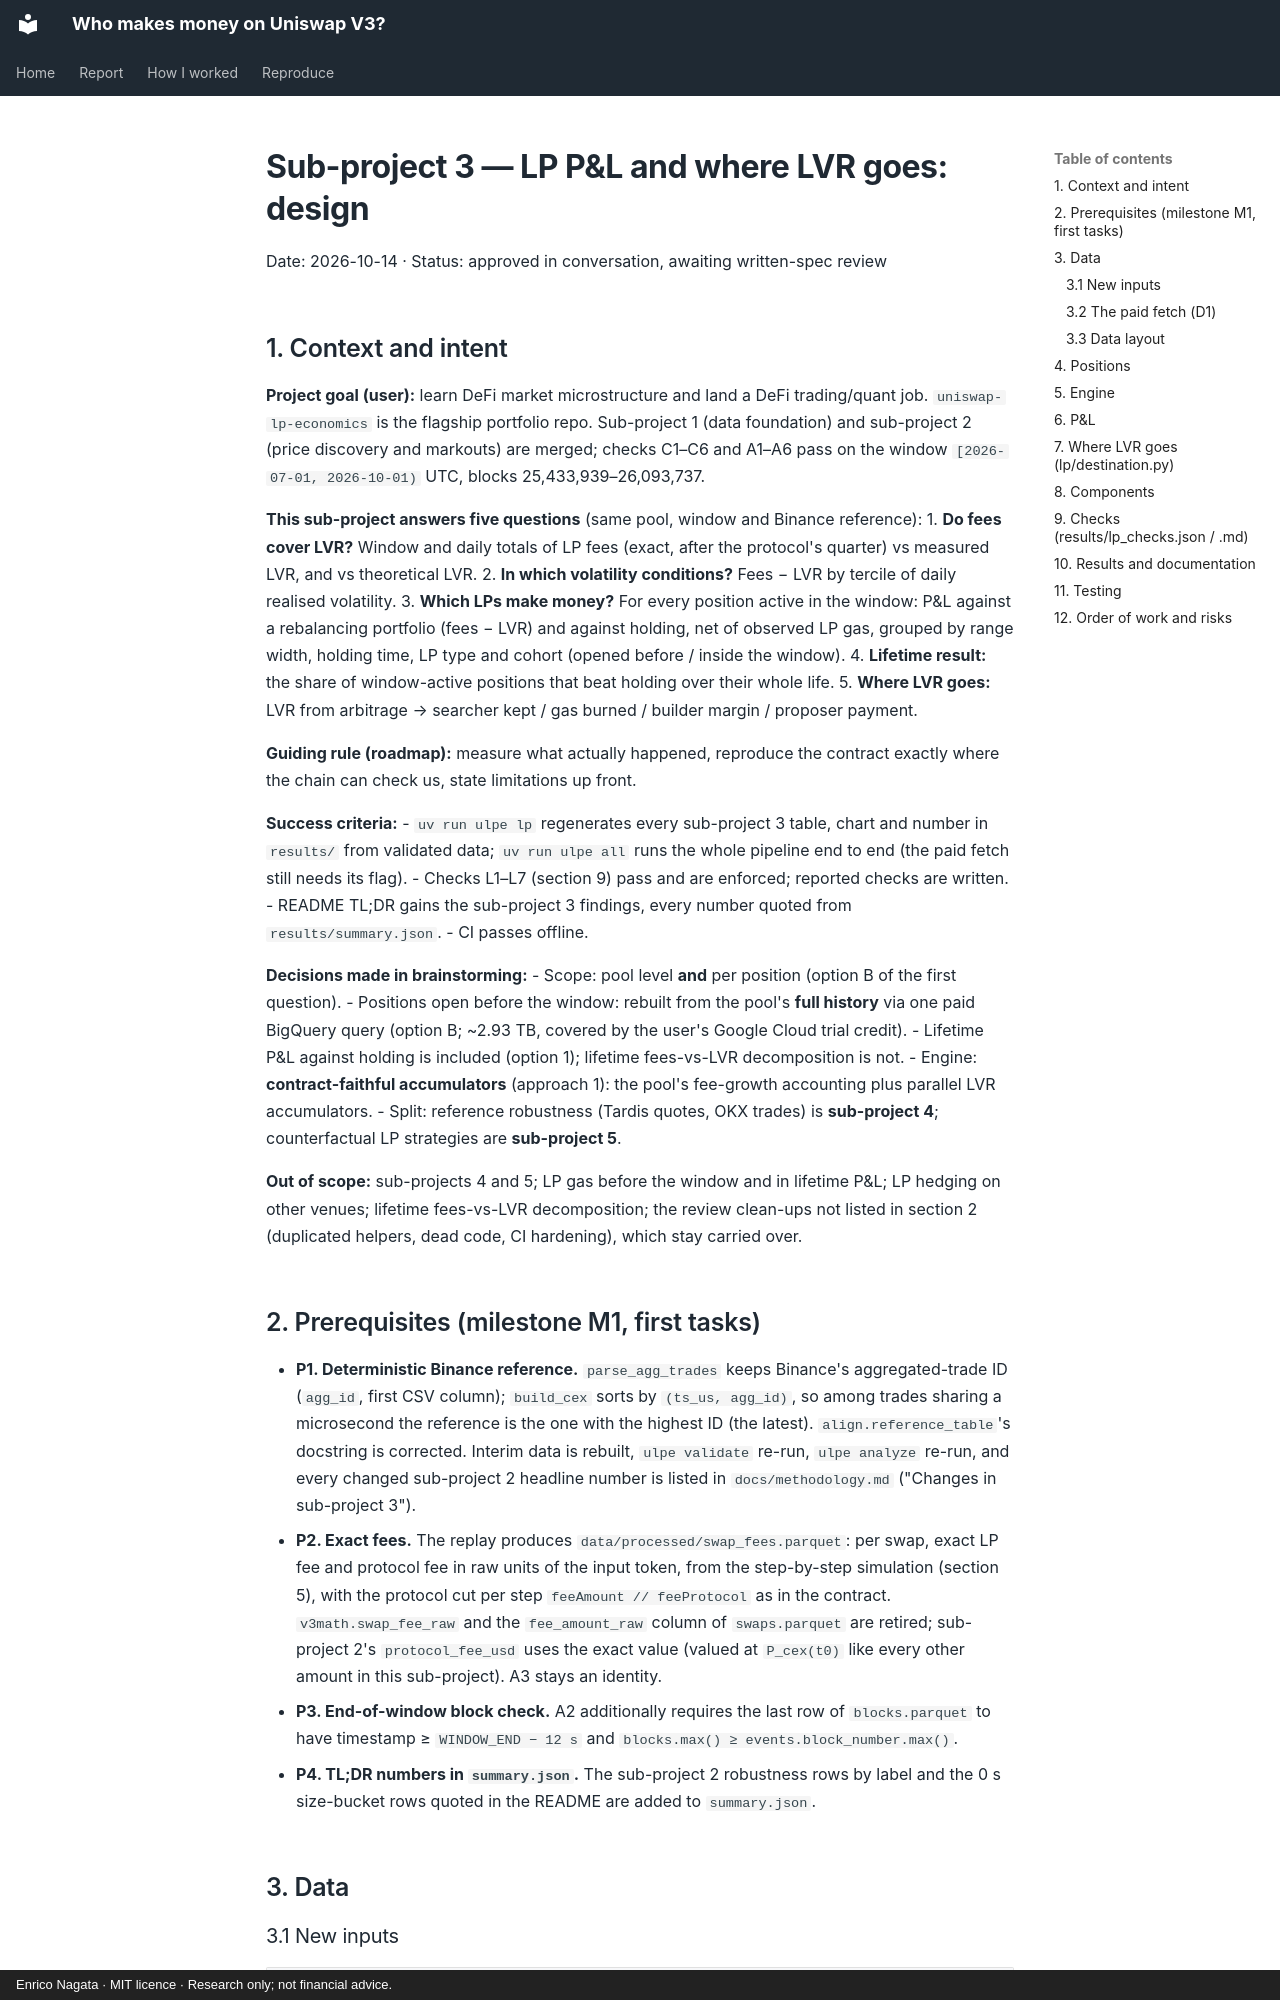

repository: samuraixx-key/uniswap-lp-economics · page: specs/2026-10-14-lp-pnl-lvr-design/index.html · generator: mkdocs · copyright: Enrico Nagata · MIT licence · Research only; not financial advice.

# Sub-project 3 — LP P&L and where LVR goes: design

Date: 2026-10-14 · Status: approved in conversation, awaiting written-spec review

## 1. Context and intent

**Project goal (user):** learn DeFi market microstructure and land a DeFi trading/quant job.
`uniswap-lp-economics` is the flagship portfolio repo. Sub-project 1 (data foundation) and
sub-project 2 (price discovery and markouts) are merged; checks C1–C6 and A1–A6 pass on the window
`[2026-07-01, 2026-10-01)` UTC, blocks 25,433,939–26,093,737.

**This sub-project answers five questions** (same pool, window and Binance reference):
1. **Do fees cover LVR?** Window and daily totals of LP fees (exact, after the protocol's quarter) vs
   measured LVR, and vs theoretical LVR.
2. **In which volatility conditions?** Fees − LVR by tercile of daily realised volatility.
3. **Which LPs make money?** For every position active in the window: P&L against a rebalancing
   portfolio (fees − LVR) and against holding, net of observed LP gas, grouped by range width,
   holding time, LP type and cohort (opened before / inside the window).
4. **Lifetime result:** the share of window-active positions that beat holding over their whole life.
5. **Where LVR goes:** LVR from arbitrage → searcher kept / gas burned / builder margin / proposer
   payment.

**Guiding rule (roadmap):** measure what actually happened, reproduce the contract exactly where the
chain can check us, state limitations up front.

**Success criteria:**
- `uv run ulpe lp` regenerates every sub-project 3 table, chart and number in `results/` from validated
  data; `uv run ulpe all` runs the whole pipeline end to end (the paid fetch still needs its flag).
- Checks L1–L7 (section 9) pass and are enforced; reported checks are written.
- README TL;DR gains the sub-project 3 findings, every number quoted from `results/summary.json`.
- CI passes offline.

**Decisions made in brainstorming:**
- Scope: pool level **and** per position (option B of the first question).
- Positions open before the window: rebuilt from the pool's **full history** via one paid BigQuery
  query (option B; ~2.93 TB, covered by the user's Google Cloud trial credit).
- Lifetime P&L against holding is included (option 1); lifetime fees-vs-LVR decomposition is not.
- Engine: **contract-faithful accumulators** (approach 1): the pool's fee-growth accounting plus parallel
  LVR accumulators.
- Split: reference robustness (Tardis quotes, OKX trades) is **sub-project 4**; counterfactual LP
  strategies are **sub-project 5**.

**Out of scope:** sub-projects 4 and 5; LP gas before the window and in lifetime P&L; LP hedging on
other venues; lifetime fees-vs-LVR decomposition; the review clean-ups not listed in section 2
(duplicated helpers, dead code, CI hardening), which stay carried over.

## 2. Prerequisites (milestone M1, first tasks)

- **P1. Deterministic Binance reference.** `parse_agg_trades` keeps Binance's aggregated-trade ID
  (`agg_id`, first CSV column); `build_cex` sorts by `(ts_us, agg_id)`, so among trades sharing a
  microsecond the reference is the one with the highest ID (the latest). `align.reference_table`'s
  docstring is corrected. Interim data is rebuilt, `ulpe validate` re-run, `ulpe analyze` re-run, and
  every changed sub-project 2 headline number is listed in `docs/methodology.md` ("Changes in
  sub-project 3").
- **P2. Exact fees.** The replay produces `data/processed/swap_fees.parquet`: per swap, exact LP fee and
  protocol fee in raw units of the input token, from the step-by-step simulation (section 5), with the
  protocol cut per step `feeAmount // feeProtocol` as in the contract. `v3math.swap_fee_raw` and the
  `fee_amount_raw` column of `swaps.parquet` are retired; sub-project 2's `protocol_fee_usd` uses the
  exact value (valued at `P_cex(t0)` like every other amount in this sub-project). A3 stays an identity.
- **P3. End-of-window block check.** A2 additionally requires the last row of `blocks.parquet` to have
  timestamp ≥ `WINDOW_END − 12 s` and `blocks.max() ≥ events.block_number.max()`.
- **P4. TL;DR numbers in `summary.json`.** The sub-project 2 robustness rows by label and the 0 s
  size-bucket rows quoted in the README are added to `summary.json`.

## 3. Data
